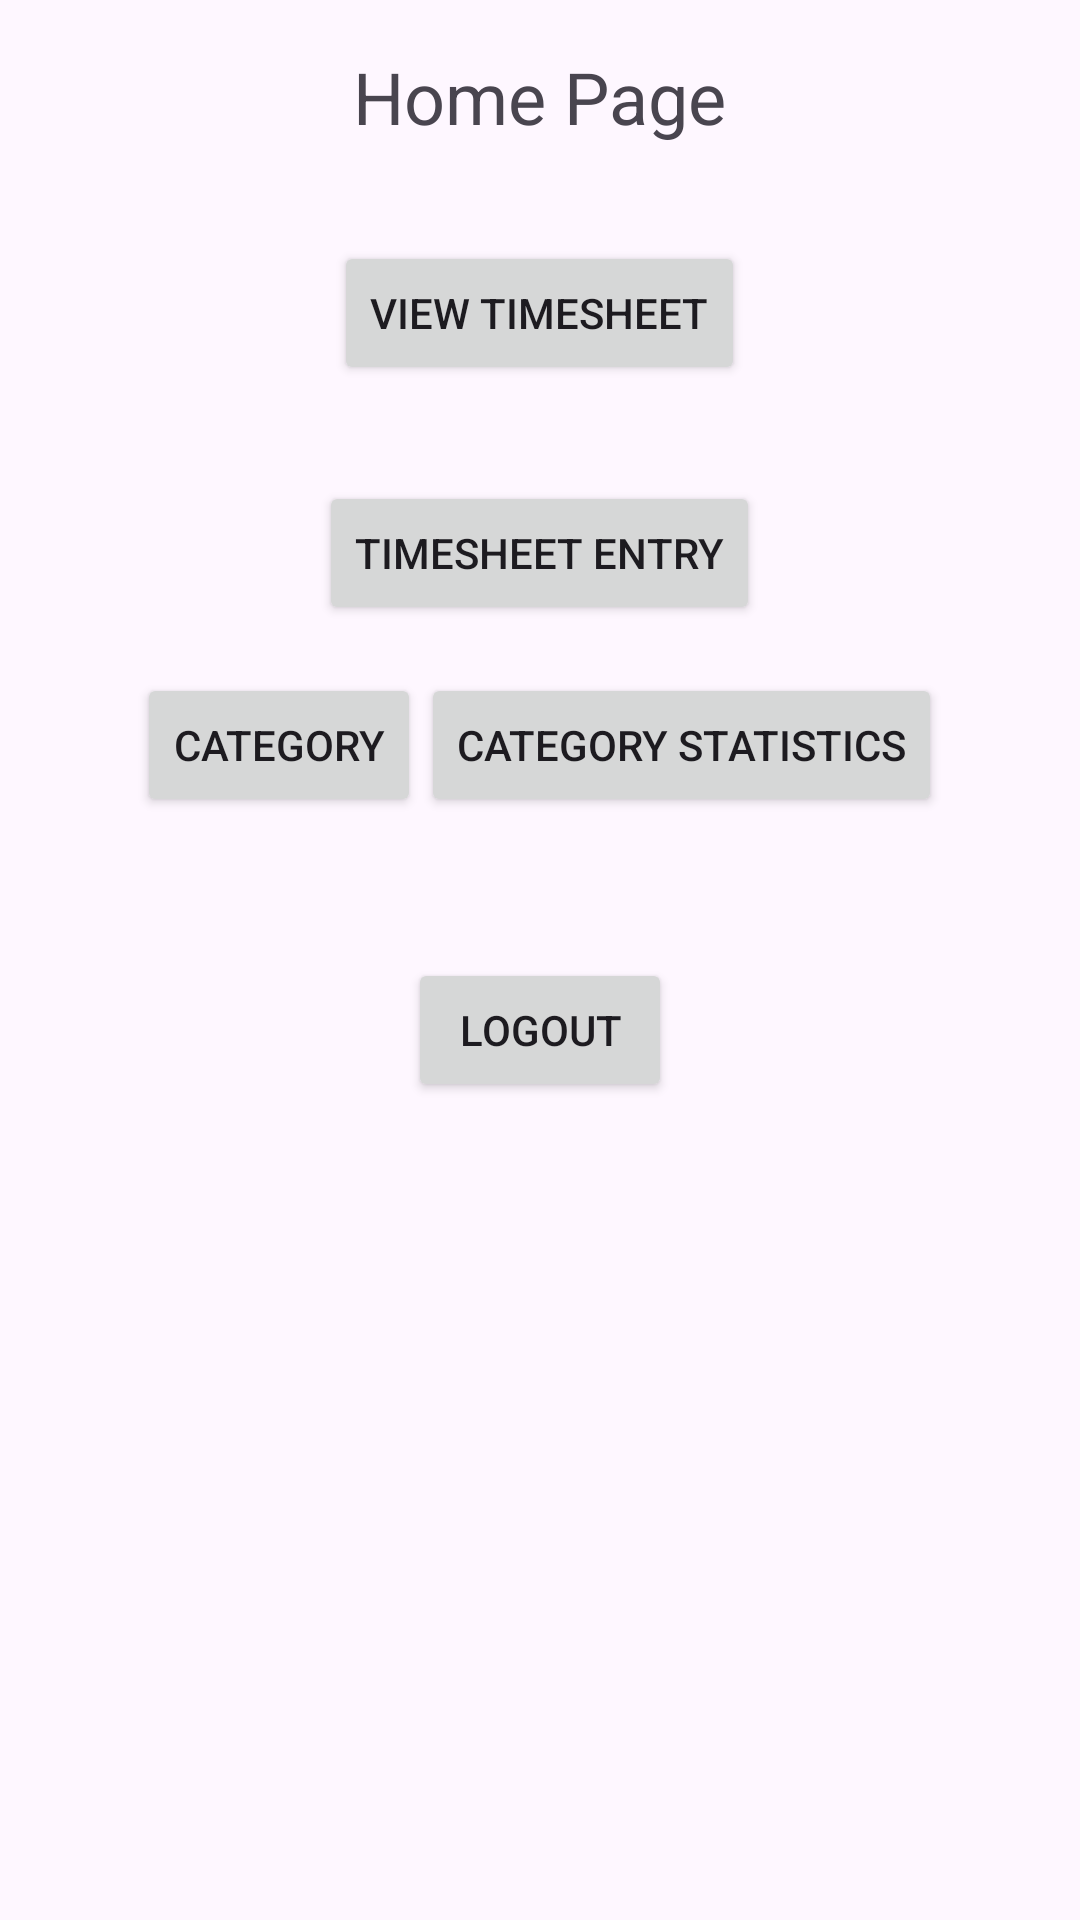

Reconstruct the res/layout file that produces this screen, plus the resources it refers to.
<!-- AndroidManifest.xml: application theme Theme.OPSCPART3 -->
<!-- res/layout/activity_home.xml -->
<?xml version="1.0" encoding="utf-8"?>
<LinearLayout xmlns:android="http://schemas.android.com/apk/res/android"
    xmlns:app="http://schemas.android.com/apk/res-auto"
    xmlns:tools="http://schemas.android.com/tools"
    android:layout_width="match_parent"
    android:layout_height="match_parent"
    android:orientation="vertical"
    tools:context=".HomeActivity">

    <TextView
        android:id="@+id/textViewWelcome"
        android:layout_width="wrap_content"
        android:layout_height="wrap_content"
        android:text="@string/home_page"
        android:textSize="24sp"
        android:layout_gravity="center_horizontal"
        android:layout_marginTop="16dp"
        android:layout_marginBottom="16dp" />

    <Button
        android:id="@+id/buttonViewTimesheet"
        android:layout_width="wrap_content"
        android:layout_height="wrap_content"
        android:text="@string/view_timesheet"
        android:layout_gravity="center_horizontal"
        android:layout_marginTop="16dp"
        android:layout_marginBottom="16dp" />

    <Button
        android:id="@+id/buttonAddEntry"
        android:layout_width="wrap_content"
        android:layout_height="wrap_content"
        android:text="@string/timesheet_entry"
        android:layout_gravity="center_horizontal"
        android:layout_marginTop="16dp"
        android:layout_marginBottom="16dp" />

    <LinearLayout
        android:layout_gravity="center_horizontal"
        android:layout_width="wrap_content"
        android:layout_height="wrap_content"
        android:orientation="horizontal">

        <Button
            android:id="@+id/buttonCreateCategory"
            android:layout_width="wrap_content"
            android:layout_height="wrap_content"
            android:text="@string/category"
            android:layout_gravity="center_horizontal"
            android:layout_marginTop="16dp"
            android:layout_marginBottom="15dp"
             />
        <Button
            android:id="@+id/categoryStatsButton"
            android:layout_width="wrap_content"
            android:layout_height="wrap_content"
            android:text="Category Statistics"/>

    </LinearLayout>


    <Button
        android:id="@+id/buttonLogout"
        android:layout_width="wrap_content"
        android:layout_height="wrap_content"
        android:text="@string/logout"
        android:layout_gravity="center_horizontal"
        android:layout_marginTop="16dp"
        android:layout_marginBottom="16dp" />

</LinearLayout>
<!-- resources referenced by this layout -->
<resources>
  <string name="category">Category</string>
  <string name="home_page">Home Page</string>
  <string name="logout">Logout</string>
  <string name="timesheet_entry">Timesheet Entry</string>
  <string name="view_timesheet">View Timesheet</string>
  <style name="Theme.OPSCPART3" parent="Base.Theme.OPSCPART3" />
  <style name="Base.Theme.OPSCPART3" parent="Theme.Material3.DayNight.NoActionBar">
          
          
      </style>
</resources>
